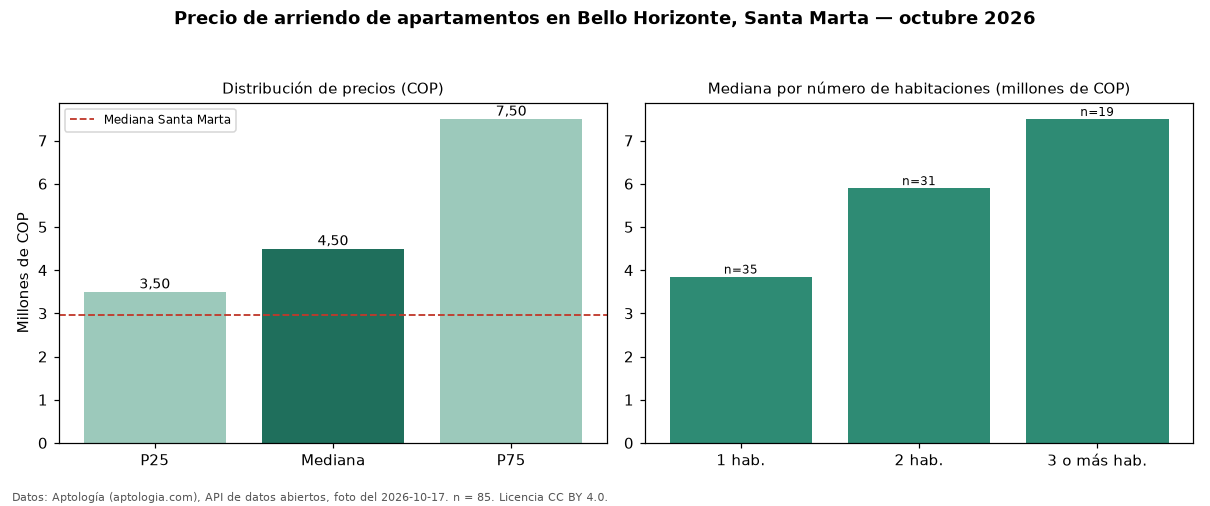

The data file committed next to this chart (first rows):
seccion, metrica, valor_cop, n
precio, p25, 3500000, 85
precio, mediana, 4500000, 85
precio, p75, 7500000, 85
precio, minimo, 500000, 85
precio, maximo, 11000000, 85
parqueadero, avisos_con_parqueadero, 70, 85
parqueadero, mediana_con_parqueadero, 4400000, 70
habitaciones, 1, 3850000, 35
habitaciones, 2, 5900000, 31
habitaciones, 3+, 7500000, 19
ciudad, mediana_ciudad, 2958500, 
fuente, fecha_foto, 2026-10-17, 
fuente, atribucion, https://www.aptologia.com/arriendo/santa…, 
